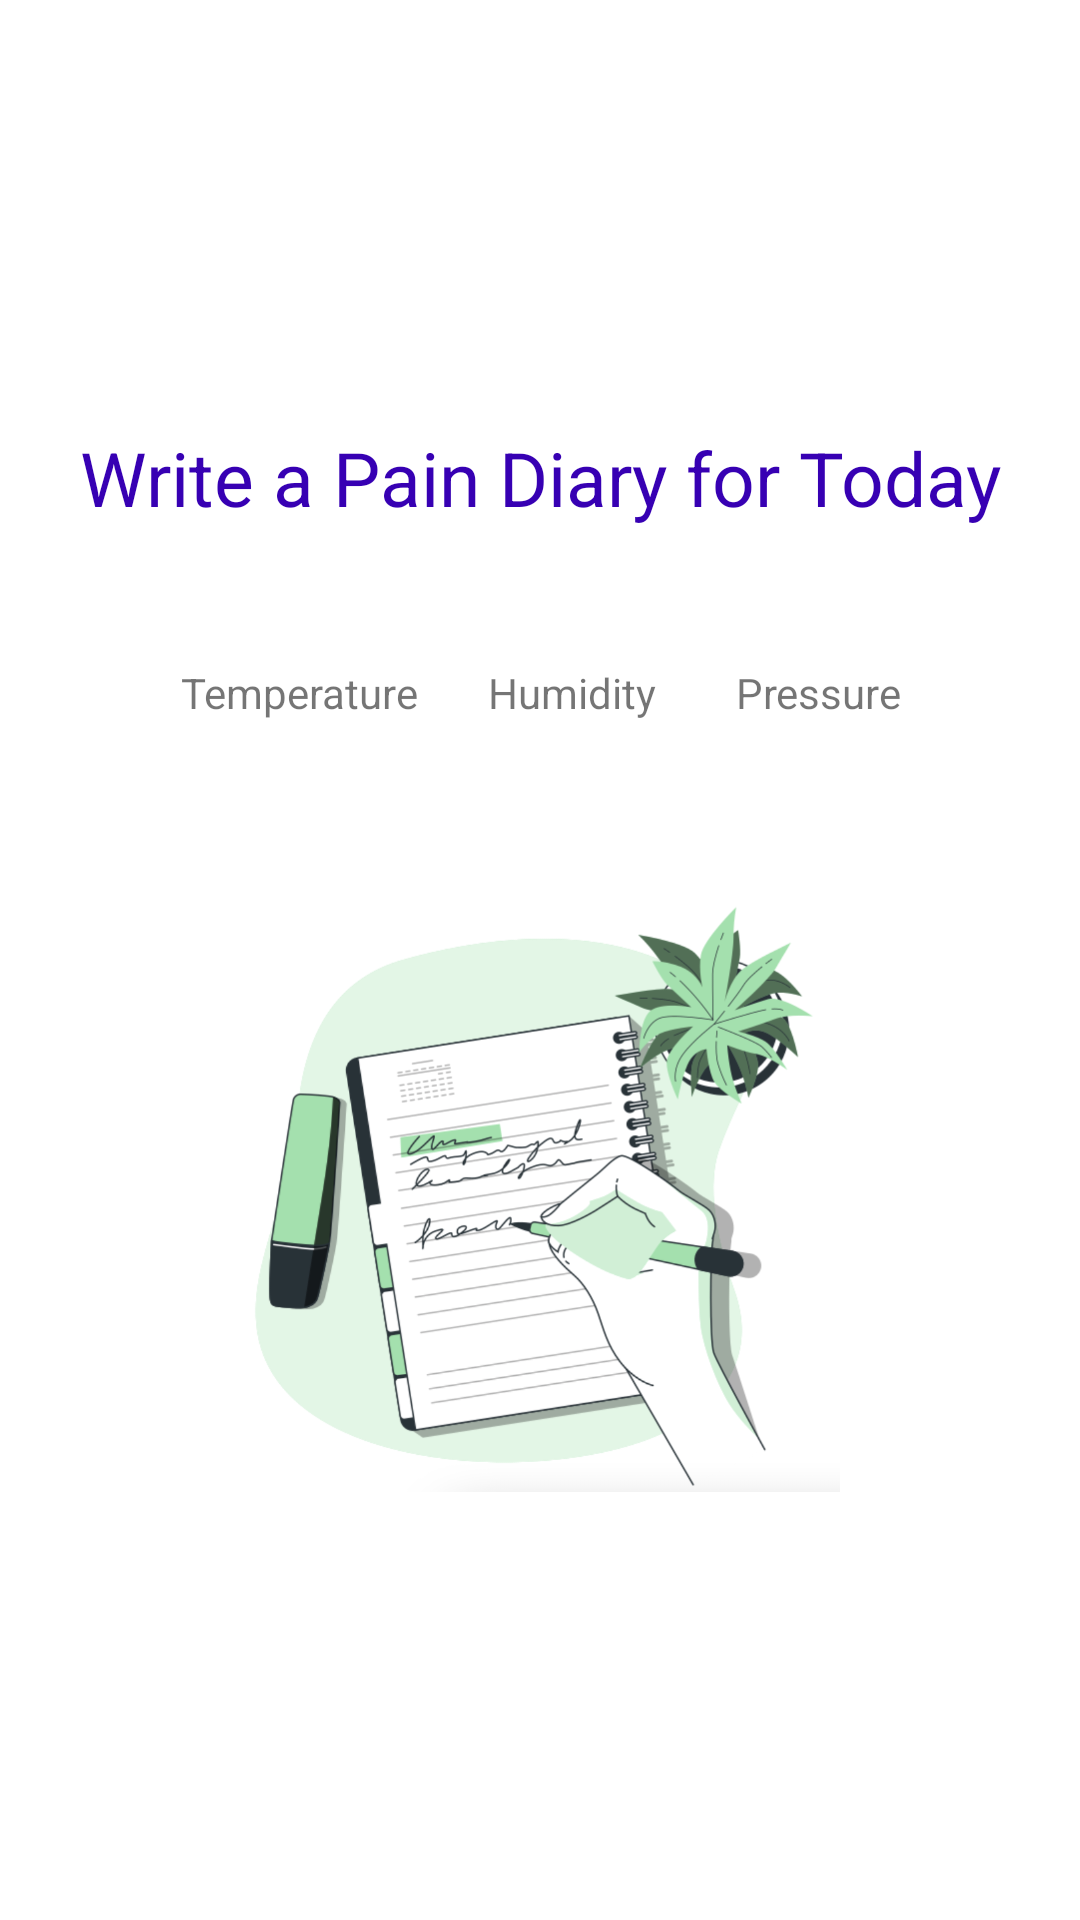

This screen was rendered from an Android layout file. Write that file and the resources it references.
<!-- AndroidManifest.xml: application theme Theme.PersonalisedMobilePainDiary -->
<!-- res/layout/home_fragment.xml -->
<?xml version="1.0" encoding="utf-8"?>
<LinearLayout xmlns:android="http://schemas.android.com/apk/res/android"
    android:layout_width="match_parent"
    android:layout_height="match_parent"
    android:orientation="vertical"
    android:gravity="center">

    <TextView
        android:id="@+id/text_message"
        android:layout_width="match_parent"
        android:layout_height="79dp"
        android:gravity="center_horizontal"
        android:text="Write a Pain Diary for Today"
        android:fontFamily="sans-serif"

        android:textColor="@color/purple_700"
        android:textSize="25sp" />
    <TextView
        android:id="@+id/weather"
        android:layout_width="match_parent"
        android:layout_height="wrap_content"
        android:gravity="center_horizontal"
        android:text="Temperature       Humidity        Pressure" />
    <TextView
        android:id="@+id/weatherData"
        android:layout_width="match_parent"
        android:layout_height="57dp"
        android:gravity="center_horizontal" />

    <ImageView
        android:layout_width="200dp"
        android:layout_height="200dp"
        android:src="@drawable/diary" />

</LinearLayout>
<!-- resources referenced by this layout -->
<resources>
  <!-- drawable diary: png bitmap (drawable, 302321 bytes) -->
  <style name="Theme.PersonalisedMobilePainDiary" parent="Theme.MaterialComponents.DayNight.DarkActionBar">
          
          <item name="colorPrimary">@color/purple_500</item>
          <item name="colorPrimaryVariant">@color/purple_700</item>
          <item name="colorOnPrimary">@color/white</item>
          
          <item name="colorSecondary">@color/teal_200</item>
          <item name="colorSecondaryVariant">@color/teal_700</item>
          <item name="colorOnSecondary">@color/black</item>
          
          <item name="android:statusBarColor" tools:targetApi="l">?attr/colorPrimaryVariant</item>
          
      </style>
  <!-- not gathered from this repository: default colours our renderer supplied (Android Studio template values) -->
  <color name="purple_500">#FF6200EE</color>
  <color name="purple_700">#FF3700B3</color>
  <color name="teal_200">#FF03DAC5</color>
  <color name="teal_700">#FF018786</color>
  <color name="black">#FF000000</color>
  <color name="white">#FFFFFFFF</color>
</resources>
